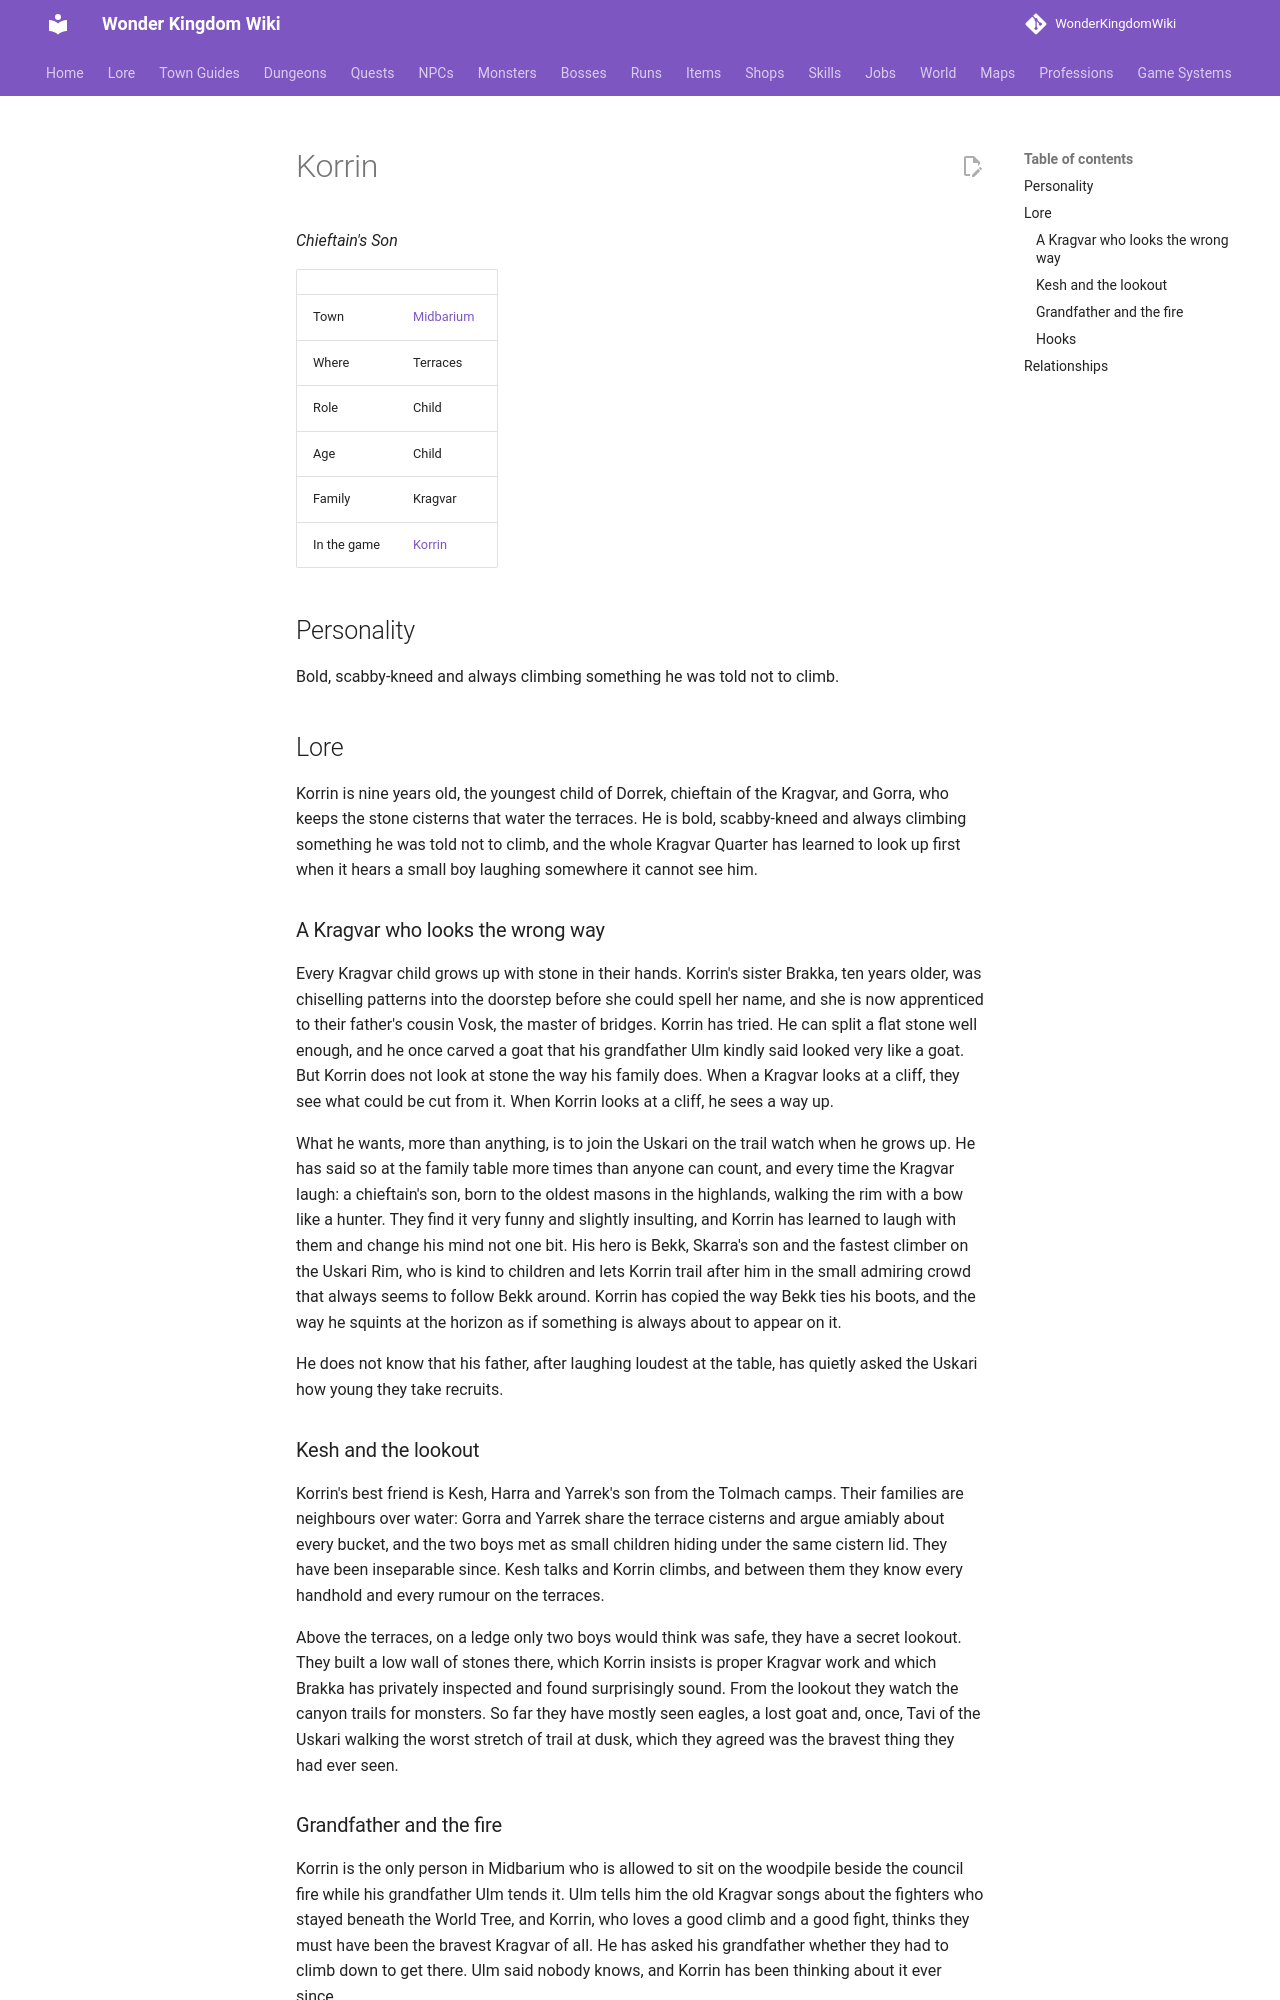

repository: alonohana627/WonderKingdomWiki · page: lore/people/midbarium/korrin_kragvar/index.html · generator: mkdocs

<!-- Generated by tools/people.py from data/people/. Do not edit: changes are overwritten. -->

# Korrin

*Chieftain's Son*

|  |  |
|---|---|
| Town | [Midbarium](../../towns/midbarium.md) |
| Where | Terraces |
| Role | Child |
| Age | Child |
| Family | Kragvar |
| In the game | [Korrin](../../../npcs/korrin_kragvar.md) |

## Personality

Bold, scabby-kneed and always climbing something he was told not to climb.

## Lore

Korrin is nine years old, the youngest child of Dorrek, chieftain of the Kragvar, and Gorra, who keeps the stone cisterns that water the terraces. He is bold, scabby-kneed and always climbing something he was told not to climb, and the whole Kragvar Quarter has learned to look up first when it hears a small boy laughing somewhere it cannot see him.

### A Kragvar who looks the wrong way

Every Kragvar child grows up with stone in their hands. Korrin's sister Brakka, ten years older, was chiselling patterns into the doorstep before she could spell her name, and she is now apprenticed to their father's cousin Vosk, the master of bridges. Korrin has tried. He can split a flat stone well enough, and he once carved a goat that his grandfather Ulm kindly said looked very like a goat. But Korrin does not look at stone the way his family does. When a Kragvar looks at a cliff, they see what could be cut from it. When Korrin looks at a cliff, he sees a way up.

What he wants, more than anything, is to join the Uskari on the trail watch when he grows up. He has said so at the family table more times than anyone can count, and every time the Kragvar laugh: a chieftain's son, born to the oldest masons in the highlands, walking the rim with a bow like a hunter. They find it very funny and slightly insulting, and Korrin has learned to laugh with them and change his mind not one bit. His hero is Bekk, Skarra's son and the fastest climber on the Uskari Rim, who is kind to children and lets Korrin trail after him in the small admiring crowd that always seems to follow Bekk around. Korrin has copied the way Bekk ties his boots, and the way he squints at the horizon as if something is always about to appear on it.

He does not know that his father, after laughing loudest at the table, has quietly asked the Uskari how young they take recruits.

### Kesh and the lookout

Korrin's best friend is Kesh, Harra and Yarrek's son from the Tolmach camps. Their families are neighbours over water: Gorra and Yarrek share the terrace cisterns and argue amiably about every bucket, and the two boys met as small children hiding under the same cistern lid. They have been inseparable since. Kesh talks and Korrin climbs, and between them they know every handhold and every rumour on the terraces.

Above the terraces, on a ledge only two boys would think was safe, they have a secret lookout. They built a low wall of stones there, which Korrin insists is proper Kragvar work and which Brakka has privately inspected and found surprisingly sound. From the lookout they watch the canyon trails for monsters. So far they have mostly seen eagles, a lost goat and, once, Tavi of the Uskari walking the worst stretch of trail at dusk, which they agreed was the bravest thing they had ever seen.
